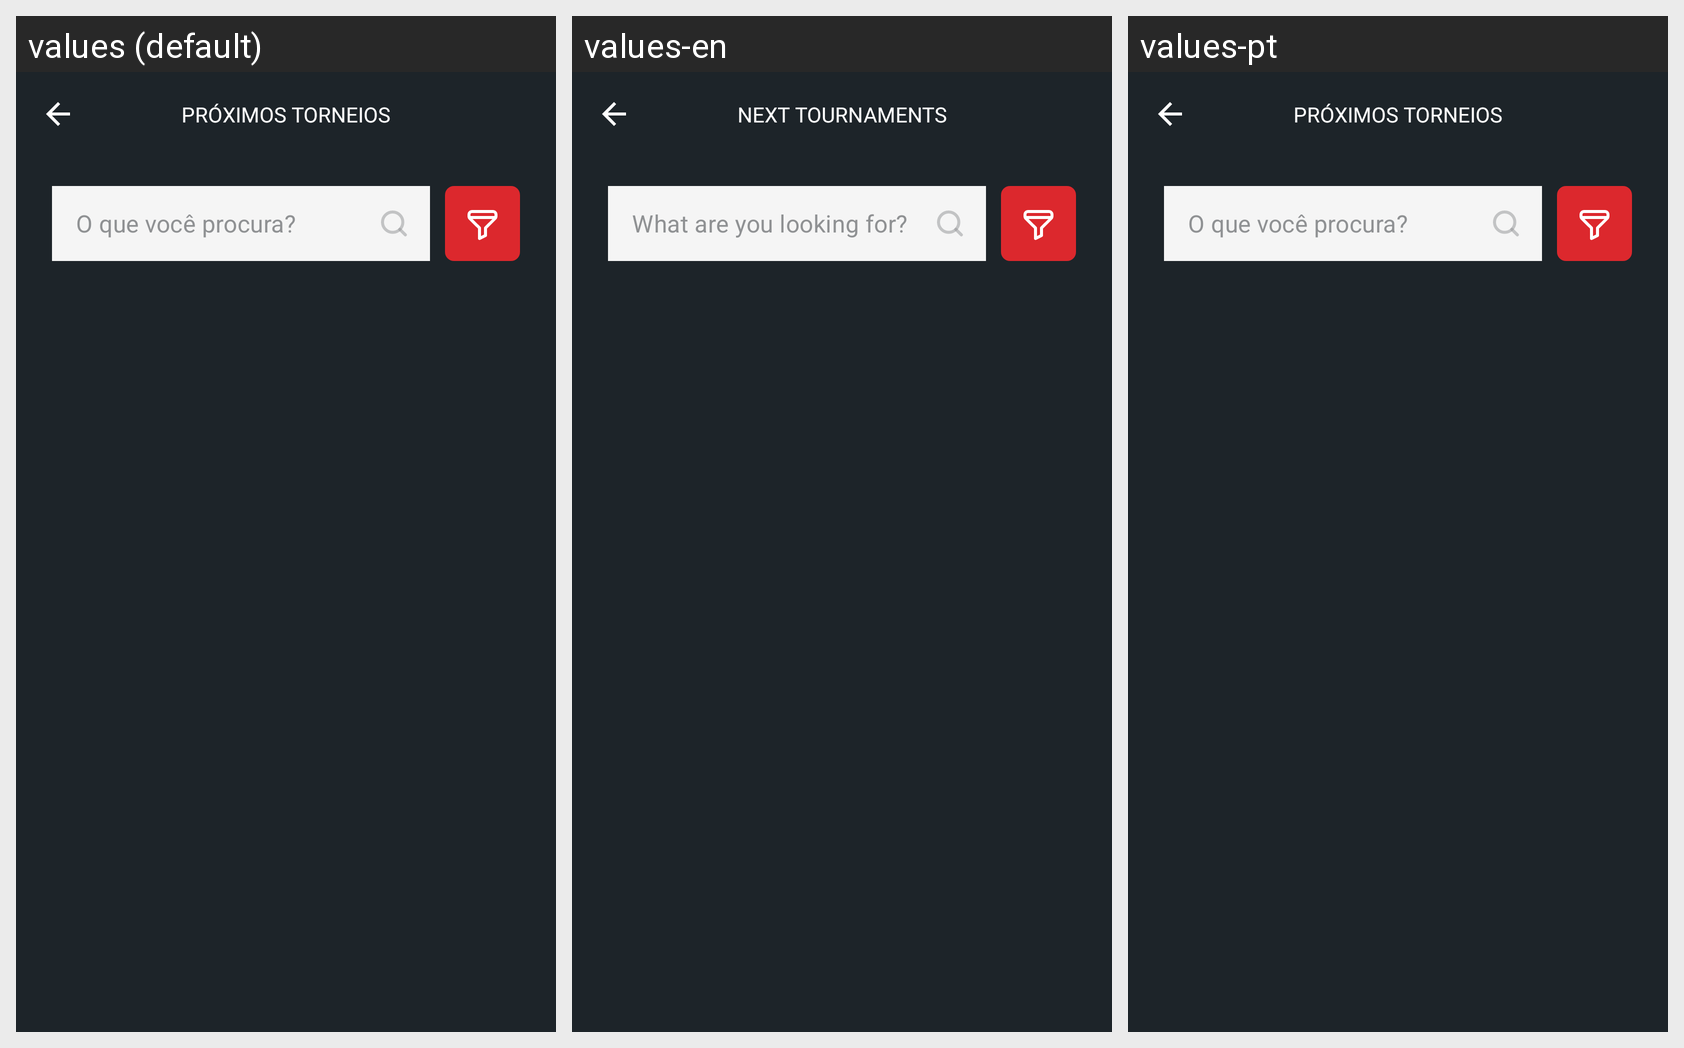

The same Android screen rendered under several of its app's locales, left to right. List the strings drawn on it with the default value and each locale's translation.
Android screen res/layout/fragment_next_tournament.xml rendered under 3 locales, left to right: values (default), values-en, values-pt. Device: Nexus 5 (rendered at 1080×1920; each locale shown at half size, 540×960, under a caption strip naming it); theme Theme.Poker.
Strings drawn on this screen, with the default value and each locale's value (text and hints the layout hard-codes, and strings that could not be matched under every locale, appear in the picture but are not listed):

pr_ximos_torneios
  values: Próximos torneios
  values-en: Next tournaments
  values-pt: Próximos torneios

o_que_voc_procura
  values: O que você procura?
  values-en: What are you looking for?
  values-pt: O que você procura?
